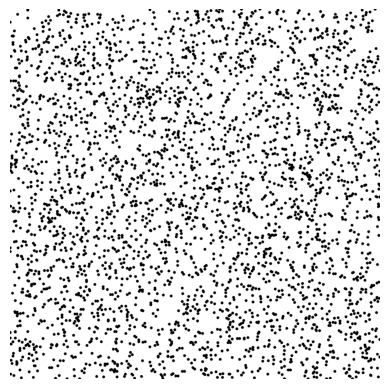

Write Python code to recreate this figure.
import numpy as np
import matplotlib.pyplot as plt

# Alap paraméterek
image_size = (800, 800)    # csak a bal mellkas lefedéséhez 
dot_radius = 3             # pontok sugara
dot_density = 0.15         # mennyi részt fedjen le a pontok most 15% v

# Egy fehér kép generálása 
speckle_pattern = np.ones(image_size, dtype=np.uint8) * 255  # White background

# A sűrűségere építve kiszámitjuk mennyi pont kell a fehér háttérre 
num_dots = int(dot_density * image_size[0] * image_size[1] / (np.pi * dot_radius ** 2))

# Random helyen legyenek a pontok 
np.random.seed(42)  
x_positions = np.random.randint(0, image_size[1], size=num_dots)
y_positions = np.random.randint(0, image_size[0], size=num_dots)

# Rajzoljuk rá a háttérre 
for x, y in zip(x_positions, y_positions):
    rr, cc = np.ogrid[:image_size[0], :image_size[1]]
    mask = (rr - y) ** 2 + (cc - x) ** 2 <= dot_radius ** 2
    speckle_pattern[mask] = 0  # ráhelyezzük a fekete pontokat a fehér háttérre 

# ábrázolás 
plt.imshow(speckle_pattern, cmap='gray')
plt.axis('off')
plt.savefig("dic_speckle_pattern.png", bbox_inches='tight', pad_inches=0, dpi=300)
plt.show()